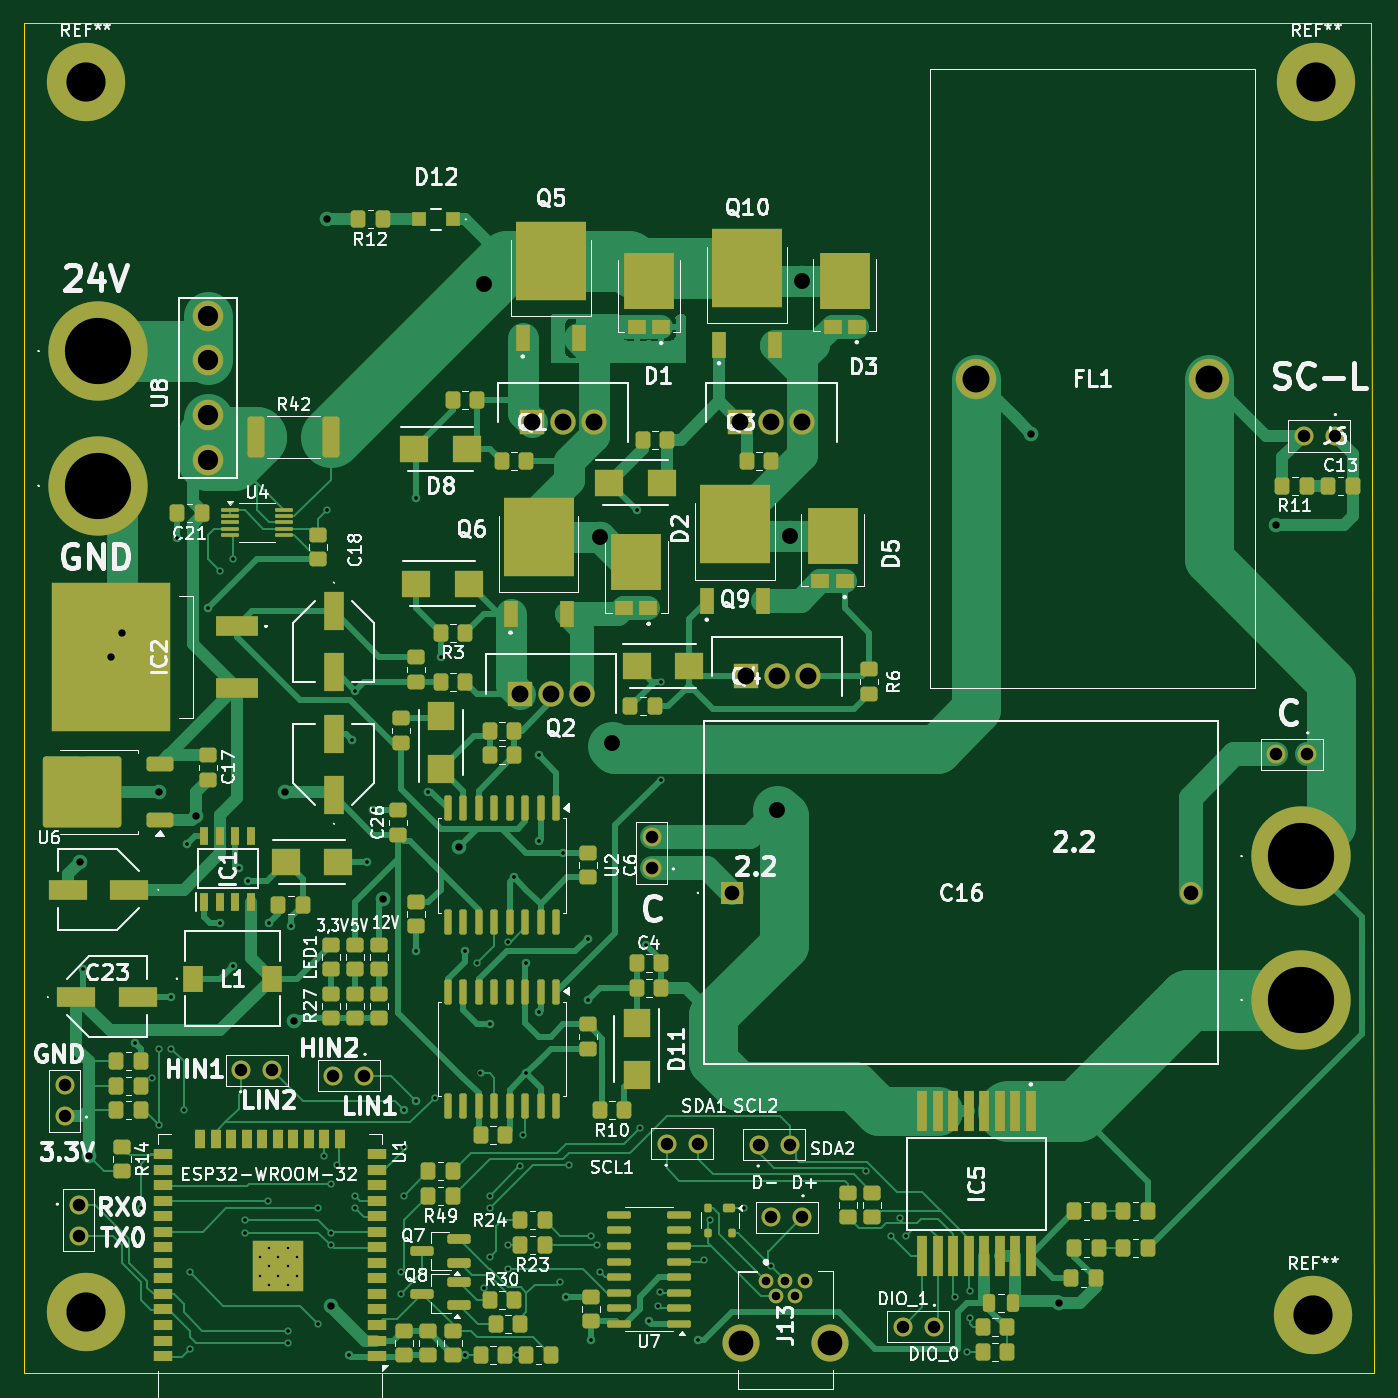
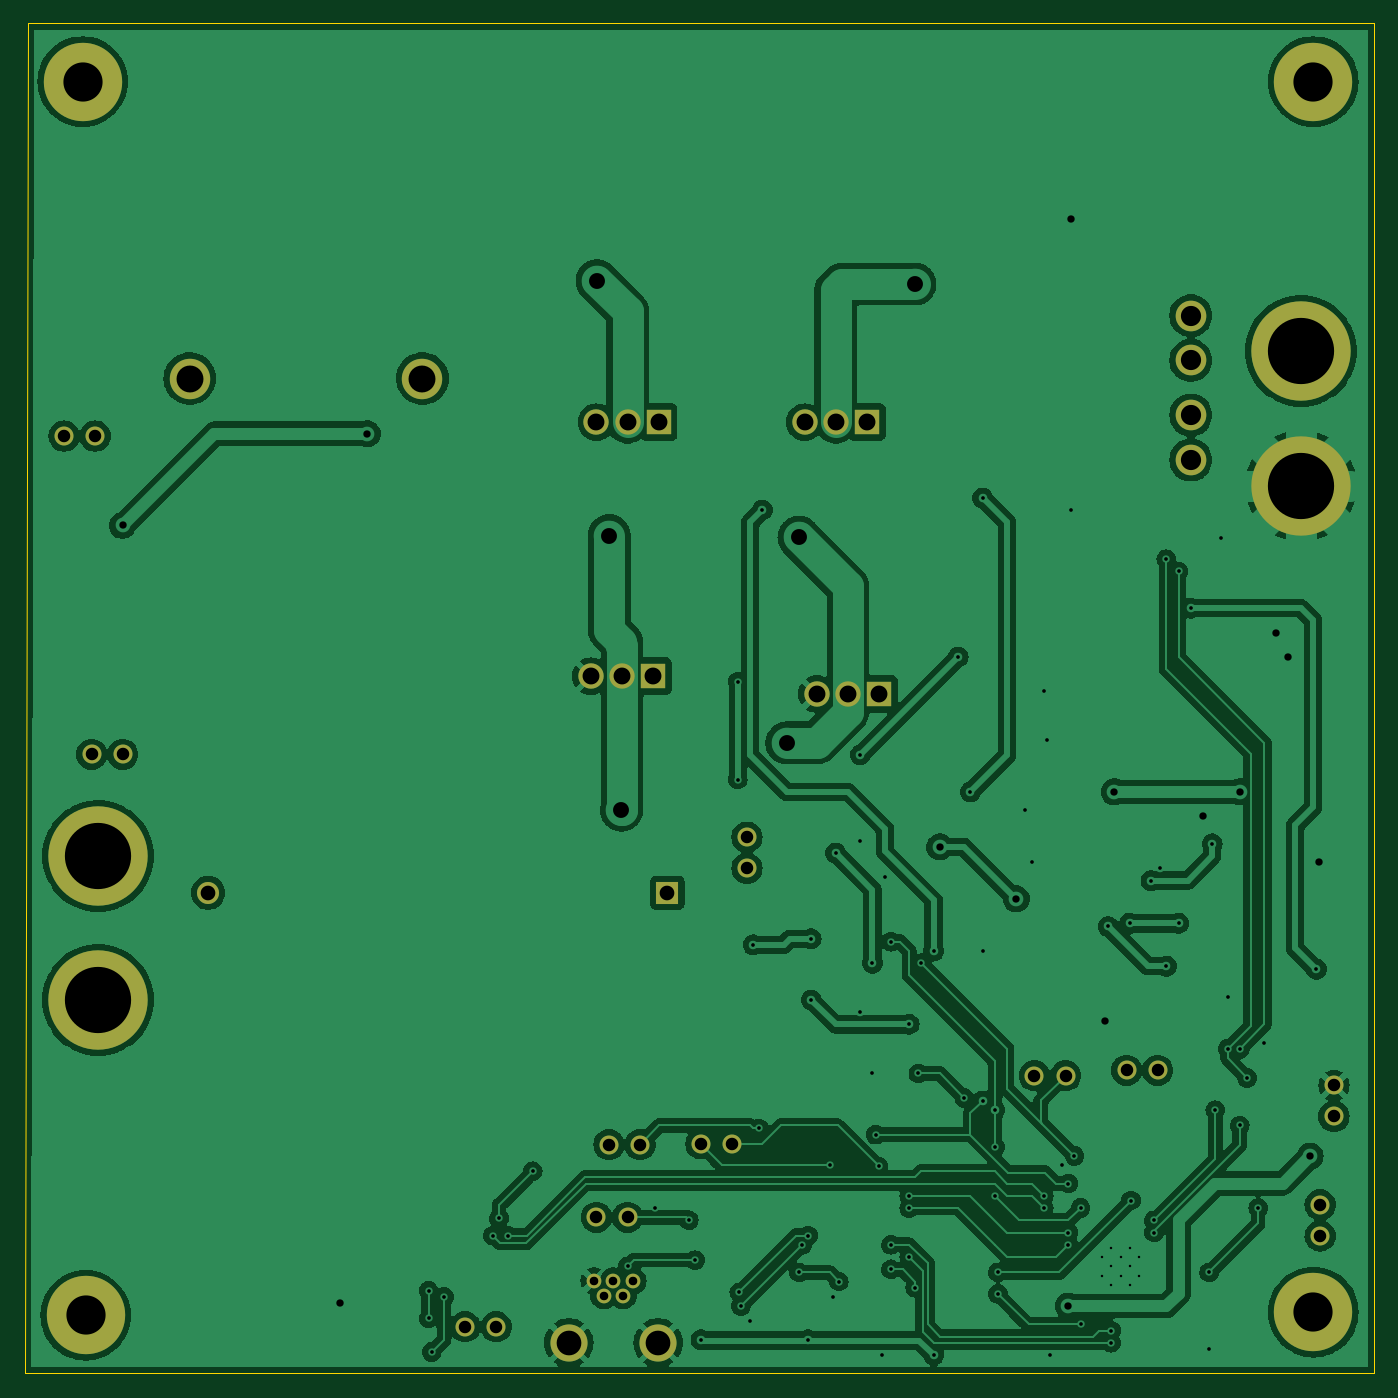
Circuit board: 11 layer files. Board 110.2 x 110.2 mm.
- bottom_copper: H_bridge_PCB-B_Cu.gbr (222122 bytes)
- bottom_mask: H_bridge_PCB-B_Mask.gbr (2772 bytes)
- paste: H_bridge_PCB-B_Paste.gbr (455 bytes)
- bottom_silk: H_bridge_PCB-B_Silkscreen.gbr (456 bytes)
- outline: H_bridge_PCB-Edge_Cuts.gbr (685 bytes)
- top_copper: H_bridge_PCB-F_Cu.gbr (74861 bytes)
- top_mask: H_bridge_PCB-F_Mask.gbr (15401 bytes)
- paste: H_bridge_PCB-F_Paste.gbr (12990 bytes)
- top_silk: H_bridge_PCB-F_Silkscreen.gbr (148997 bytes)
- drill: H_bridge_PCB-NPTH.drl (265 bytes)
- drill: H_bridge_PCB-PTH.drl (4108 bytes)

=== bottom_copper: H_bridge_PCB-B_Cu.gbr (222122 bytes, source omitted) ===
=== bottom_mask: H_bridge_PCB-B_Mask.gbr ===
%TF.GenerationSoftware,KiCad,Pcbnew,8.0.8*%
%TF.CreationDate,2025-04-11T10:41:37+02:00*%
%TF.ProjectId,H_bridge_PCB,485f6272-6964-4676-955f-5043422e6b69,rev?*%
%TF.SameCoordinates,Original*%
%TF.FileFunction,Soldermask,Bot*%
%TF.FilePolarity,Negative*%
%FSLAX46Y46*%
G04 Gerber Fmt 4.6, Leading zero omitted, Abs format (unit mm)*
G04 Created by KiCad (PCBNEW 8.0.8) date 2025-04-11 10:41:37*
%MOMM*%
%LPD*%
G01*
G04 APERTURE LIST*
%ADD10C,6.400000*%
%ADD11R,2.070000X2.070000*%
%ADD12C,2.070000*%
%ADD13C,1.550000*%
%ADD14C,3.300000*%
%ADD15R,1.800000X1.800000*%
%ADD16C,1.800000*%
%ADD17C,2.500000*%
%ADD18C,8.115000*%
%ADD19C,1.200000*%
%ADD20C,3.030000*%
G04 APERTURE END LIST*
D10*
%TO.C,REF\u002A\u002A*%
X155250000Y-144750000D03*
%TD*%
%TO.C,REF\u002A\u002A*%
X155500000Y-44000000D03*
%TD*%
D11*
%TO.C,Q4*%
X108920000Y-92560000D03*
D12*
X111460000Y-92560000D03*
X114000000Y-92560000D03*
%TD*%
D11*
%TO.C,Q3*%
X108460000Y-71810000D03*
D12*
X111000000Y-71810000D03*
X113540000Y-71810000D03*
%TD*%
D11*
%TO.C,Q2*%
X90460000Y-94000000D03*
D12*
X93000000Y-94000000D03*
X95540000Y-94000000D03*
%TD*%
D11*
%TO.C,Q1*%
X91460000Y-71810000D03*
D12*
X94000000Y-71810000D03*
X96540000Y-71810000D03*
%TD*%
D13*
%TO.C,J6*%
X157020000Y-72940000D03*
X154480000Y-72940000D03*
%TD*%
D14*
%TO.C,FL1*%
X146750000Y-68250000D03*
X127750000Y-68250000D03*
%TD*%
D15*
%TO.C,C16*%
X107750000Y-110250000D03*
D16*
X145250000Y-110250000D03*
%TD*%
D13*
%TO.C,J14*%
X113540000Y-136750000D03*
X111000000Y-136750000D03*
%TD*%
D17*
%TO.C,U8*%
X65000000Y-74895000D03*
X65000000Y-71235000D03*
X65000000Y-66765000D03*
X65000000Y-63105000D03*
%TD*%
D18*
%TO.C,TP4*%
X154250000Y-119000000D03*
%TD*%
D19*
%TO.C,J13*%
X110550000Y-141950000D03*
X111350000Y-143150000D03*
X112150000Y-141950000D03*
X112950000Y-143150000D03*
X113750000Y-141950000D03*
D20*
X108500000Y-147000000D03*
X115800000Y-147000000D03*
%TD*%
D13*
%TO.C,J5*%
X109980000Y-130810000D03*
X112520000Y-130810000D03*
%TD*%
D10*
%TO.C,REF\u002A\u002A*%
X55000000Y-144500000D03*
%TD*%
D13*
%TO.C,J1*%
X54440000Y-135730000D03*
X54440000Y-138270000D03*
%TD*%
%TO.C,J9*%
X101250000Y-108250000D03*
X101250000Y-105710000D03*
%TD*%
%TO.C,J2*%
X67710000Y-124750000D03*
X70250000Y-124750000D03*
%TD*%
D10*
%TO.C,REF\u002A\u002A*%
X55000000Y-44000000D03*
%TD*%
D18*
%TO.C,TP1*%
X56000000Y-66000000D03*
%TD*%
D13*
%TO.C,J3*%
X77770000Y-125190000D03*
X75230000Y-125190000D03*
%TD*%
D18*
%TO.C,TP3*%
X154250000Y-107250000D03*
%TD*%
%TO.C,TP2*%
X56000000Y-77000000D03*
%TD*%
D13*
%TO.C,J12*%
X124270000Y-145690000D03*
X121730000Y-145690000D03*
%TD*%
%TO.C,J15*%
X53310000Y-128520000D03*
X53310000Y-125980000D03*
%TD*%
%TO.C,J7*%
X154770000Y-98940000D03*
X152230000Y-98940000D03*
%TD*%
%TO.C,J4*%
X102460000Y-130750000D03*
X105000000Y-130750000D03*
%TD*%
M02*

=== paste: H_bridge_PCB-B_Paste.gbr ===
%TF.GenerationSoftware,KiCad,Pcbnew,8.0.8*%
%TF.CreationDate,2025-04-11T10:41:37+02:00*%
%TF.ProjectId,H_bridge_PCB,485f6272-6964-4676-955f-5043422e6b69,rev?*%
%TF.SameCoordinates,Original*%
%TF.FileFunction,Paste,Bot*%
%TF.FilePolarity,Positive*%
%FSLAX46Y46*%
G04 Gerber Fmt 4.6, Leading zero omitted, Abs format (unit mm)*
G04 Created by KiCad (PCBNEW 8.0.8) date 2025-04-11 10:41:37*
%MOMM*%
%LPD*%
G01*
G04 APERTURE LIST*
G04 APERTURE END LIST*
M02*

=== bottom_silk: H_bridge_PCB-B_Silkscreen.gbr ===
%TF.GenerationSoftware,KiCad,Pcbnew,8.0.8*%
%TF.CreationDate,2025-04-11T10:41:37+02:00*%
%TF.ProjectId,H_bridge_PCB,485f6272-6964-4676-955f-5043422e6b69,rev?*%
%TF.SameCoordinates,Original*%
%TF.FileFunction,Legend,Bot*%
%TF.FilePolarity,Positive*%
%FSLAX46Y46*%
G04 Gerber Fmt 4.6, Leading zero omitted, Abs format (unit mm)*
G04 Created by KiCad (PCBNEW 8.0.8) date 2025-04-11 10:41:37*
%MOMM*%
%LPD*%
G01*
G04 APERTURE LIST*
G04 APERTURE END LIST*
M02*

=== outline: H_bridge_PCB-Edge_Cuts.gbr ===
%TF.GenerationSoftware,KiCad,Pcbnew,8.0.8*%
%TF.CreationDate,2025-04-11T10:41:38+02:00*%
%TF.ProjectId,H_bridge_PCB,485f6272-6964-4676-955f-5043422e6b69,rev?*%
%TF.SameCoordinates,Original*%
%TF.FileFunction,Profile,NP*%
%FSLAX46Y46*%
G04 Gerber Fmt 4.6, Leading zero omitted, Abs format (unit mm)*
G04 Created by KiCad (PCBNEW 8.0.8) date 2025-04-11 10:41:38*
%MOMM*%
%LPD*%
G01*
G04 APERTURE LIST*
%TA.AperFunction,Profile*%
%ADD10C,0.050000*%
%TD*%
G04 APERTURE END LIST*
D10*
X50000000Y-39250000D02*
X160000000Y-39250000D01*
X160250000Y-149500000D02*
X50000000Y-149500000D01*
X160000000Y-39250000D02*
X160250000Y-149500000D01*
X50000000Y-149500000D02*
X50000000Y-39250000D01*
M02*

=== top_copper: H_bridge_PCB-F_Cu.gbr (74861 bytes, source omitted) ===
=== top_mask: H_bridge_PCB-F_Mask.gbr (15401 bytes, source omitted) ===
=== paste: H_bridge_PCB-F_Paste.gbr (12990 bytes, source omitted) ===
=== top_silk: H_bridge_PCB-F_Silkscreen.gbr (148997 bytes, source omitted) ===
=== drill: H_bridge_PCB-NPTH.drl ===
M48
; DRILL file {KiCad 8.0.8} date 2025-04-11T10:41:41+0200
; FORMAT={-:-/ absolute / inch / decimal}
; #@! TF.CreationDate,2025-04-11T10:41:41+02:00
; #@! TF.GenerationSoftware,Kicad,Pcbnew,8.0.8
; #@! TF.FileFunction,NonPlated,1,2,NPTH
FMAT,2
INCH
%
G90
G05
M30

=== drill: H_bridge_PCB-PTH.drl ===
M48
; DRILL file {KiCad 8.0.8} date 2025-04-11T10:41:41+0200
; FORMAT={-:-/ absolute / inch / decimal}
; #@! TF.CreationDate,2025-04-11T10:41:41+02:00
; #@! TF.GenerationSoftware,Kicad,Pcbnew,8.0.8
; #@! TF.FileFunction,Plated,1,2,PTH
FMAT,2
INCH
; #@! TA.AperFunction,Plated,PTH,ComponentDrill
T1C0.0079
; #@! TA.AperFunction,Plated,PTH,ViaDrill
T2C0.0118
; #@! TA.AperFunction,Plated,PTH,ViaDrill
T3C0.0236
; #@! TA.AperFunction,Plated,PTH,ComponentDrill
T4C0.0276
; #@! TA.AperFunction,Plated,PTH,ComponentDrill
T5C0.0402
; #@! TA.AperFunction,Plated,PTH,ComponentDrill
T6C0.0472
; #@! TA.AperFunction,Plated,PTH,ViaDrill
T7C0.0512
; #@! TA.AperFunction,Plated,PTH,ComponentDrill
T8C0.0543
; #@! TA.AperFunction,Plated,PTH,ComponentDrill
T9C0.0650
; #@! TA.AperFunction,Plated,PTH,ComponentDrill
T10C0.0795
; #@! TA.AperFunction,Plated,PTH,ComponentDrill
T11C0.0866
; #@! TA.AperFunction,Plated,PTH,ComponentDrill
T12C0.1260
; #@! TA.AperFunction,Plated,PTH,ComponentDrill
T13C0.2130
%
G90
G05
T1
X2.7249Y-5.5113
X2.7249Y-5.5714
X2.7549Y-5.4813
X2.7549Y-5.5413
X2.7549Y-5.6014
X2.7849Y-5.5113
X2.7849Y-5.5714
X2.815Y-5.4813
X2.815Y-5.5413
X2.815Y-5.6014
X2.845Y-5.5113
X2.845Y-5.5714
T2
X2.1555Y-4.5866
X2.3228Y-4.8228
X2.3425Y-5.3543
X2.378Y-4.936
X2.4016Y-4.8425
X2.4016Y-5.0886
X2.4409Y-4.6752
X2.4409Y-4.8425
X2.4606Y-3.1988
X2.4803Y-5.0394
X2.4902Y-4.1831
X2.5Y-5.561
X2.5Y-5.8071
X2.5591Y-3.4252
X2.5984Y-3.3071
X2.5984Y-4.439
X2.6378Y-3.2677
X2.6378Y-4.5768
X2.6575Y-4.2618
X2.6772Y-5.3937
X2.6772Y-5.4331
X2.687Y-4.3012
X2.7516Y-5.3303
X2.7559Y-4.439
X2.815Y-5.748
X2.815Y-5.7874
X2.8248Y-4.4488
X2.9134Y-5.3543
X2.9134Y-5.7283
X2.9331Y-5.187
X2.9429Y-3.1102
X2.9528Y-5.2756
X2.9528Y-5.4331
X2.9528Y-5.4724
X2.9724Y-5.2165
X3.0118Y-5.8268
X3.0217Y-3.8484
X3.0315Y-3.6909
X3.0315Y-5.315
X3.0315Y-5.3543
X3.0709Y-4.2421
X3.0906Y-4.0748
X3.1791Y-5.561
X3.1791Y-5.6299
X3.189Y-5.0394
X3.189Y-5.1575
X3.189Y-5.315
X3.2283Y-3.0709
X3.2283Y-4.5276
X3.2283Y-5.0098
X3.2677Y-4.0157
X3.2874Y-5.0
X3.3071Y-3.5827
X3.3858Y-4.5276
X3.3858Y-5.8268
X3.4252Y-4.5669
X3.435Y-4.9213
X3.4449Y-5.6102
X3.4646Y-4.7638
X3.4646Y-5.315
X3.4646Y-5.3543
X3.4646Y-5.5118
X3.5236Y-4.498
X3.5236Y-5.4724
X3.5236Y-5.5512
X3.5433Y-4.2913
X3.5531Y-5.8268
X3.563Y-5.2205
X3.5728Y-5.1181
X3.5827Y-4.5669
X3.5827Y-4.9213
X3.622Y-3.8976
X3.622Y-4.1732
X3.622Y-4.7244
X3.6909Y-5.5906
X3.7008Y-4.2126
X3.7106Y-5.6398
X3.7205Y-5.2165
X3.7795Y-4.4882
X3.7795Y-4.685
X3.7894Y-5.4429
X3.7894Y-5.7776
X3.8091Y-5.4724
X3.8189Y-5.561
X3.937Y-3.1102
X3.9469Y-5.0984
X3.9665Y-4.5079
X3.9764Y-5.7185
X4.0059Y-5.6693
X4.0108Y-5.625
X4.0157Y-3.6614
X4.0157Y-3.9764
X4.1339Y-5.7776
X4.1535Y-5.5217
X4.1732Y-5.3937
X4.2815Y-5.3543
X4.3701Y-5.5413
X4.6752Y-5.2362
X4.7539Y-5.4429
X4.7835Y-5.3878
X4.8031Y-5.4429
X4.9606Y-5.6398
X5.0Y-5.8169
X5.0098Y-5.6201
X5.0098Y-5.7087
T3
X2.1457Y-4.2421
X2.1752Y-5.187
X2.248Y-3.5827
X2.2835Y-3.5039
X2.4016Y-4.0157
X2.5197Y-4.0945
X2.8051Y-4.0157
X2.8346Y-4.7539
X2.9429Y-2.1752
X2.9528Y-5.6693
X3.1201Y-4.3602
X3.3661Y-4.1929
X5.2067Y-2.8642
X5.2953Y-5.6594
X5.9941Y-3.1594
T4
X4.3524Y-5.5886
X4.3839Y-5.6358
X4.4154Y-5.5886
X4.4469Y-5.6358
X4.4783Y-5.5886
T5
X2.0988Y-4.9598
X2.0988Y-5.0598
X2.1433Y-5.3437
X2.1433Y-5.4437
X2.6657Y-4.9114
X2.7657Y-4.9114
X2.9618Y-4.9287
X3.0618Y-4.9287
X3.9862Y-4.1618
X3.9862Y-4.2618
X4.0339Y-5.1476
X4.1339Y-5.1476
X4.3299Y-5.15
X4.3701Y-5.3839
X4.4299Y-5.15
X4.4701Y-5.3839
X4.7925Y-5.7358
X4.8925Y-5.7358
X5.9933Y-3.8953
X6.0819Y-2.8717
X6.0933Y-3.8953
X6.1819Y-2.8717
T6
X4.2421Y-4.3406
X5.7185Y-4.3406
T7
X3.4459Y-2.3829
X3.8189Y-3.1969
X3.8583Y-3.8583
X4.3898Y-4.0748
X4.4291Y-3.1917
X4.4685Y-2.372
T8
X3.5614Y-3.7008
X3.6008Y-2.8272
X3.6614Y-3.7008
X3.7008Y-2.8272
X3.7614Y-3.7008
X3.8008Y-2.8272
X4.2701Y-2.8272
X4.2882Y-3.6441
X4.3701Y-2.8272
X4.3882Y-3.6441
X4.4701Y-2.8272
X4.4882Y-3.6441
T9
X2.5591Y-2.4844
X2.5591Y-2.6285
X2.5591Y-2.8045
X2.5591Y-2.9486
T10
X4.2717Y-5.7874
X4.5591Y-5.7874
T11
X5.0295Y-2.687
X5.7776Y-2.687
T12
X2.1654Y-1.7323
X2.1654Y-5.689
X6.1122Y-5.6988
X6.122Y-1.7323
T13
X2.2047Y-2.5984
X2.2047Y-3.0315
X6.0728Y-4.2224
X6.0728Y-4.685
M30
